Run: headless pygame with SDL's dummy video driver; simulated clock (each Clock.tick advances the game by its frame time, no real sleeping); random seed 0; keys injected as events and as key.get_pressed() state; no mouse input.
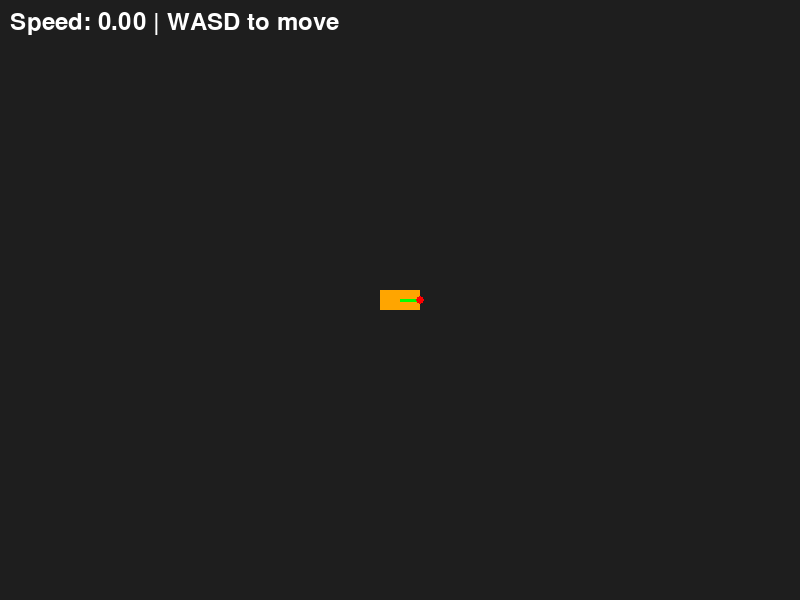
Frame 1 of 4 · flips 1–60 · no input
Frame 2 of 4 · flips 61–180 · tapped SPACE, RETURN · held RIGHT (→), D · screen unchanged from frame 1, image omitted
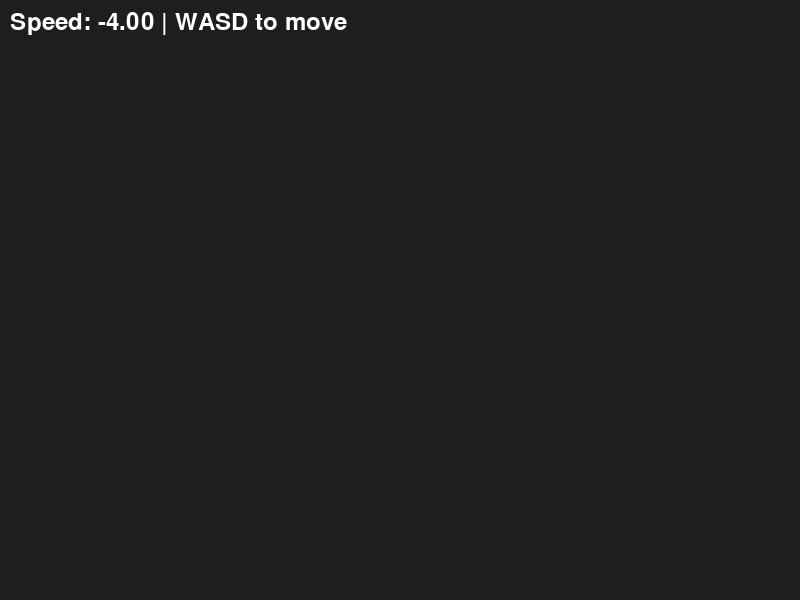
Frame 3 of 4 · flips 181–300 · held DOWN (↓), S
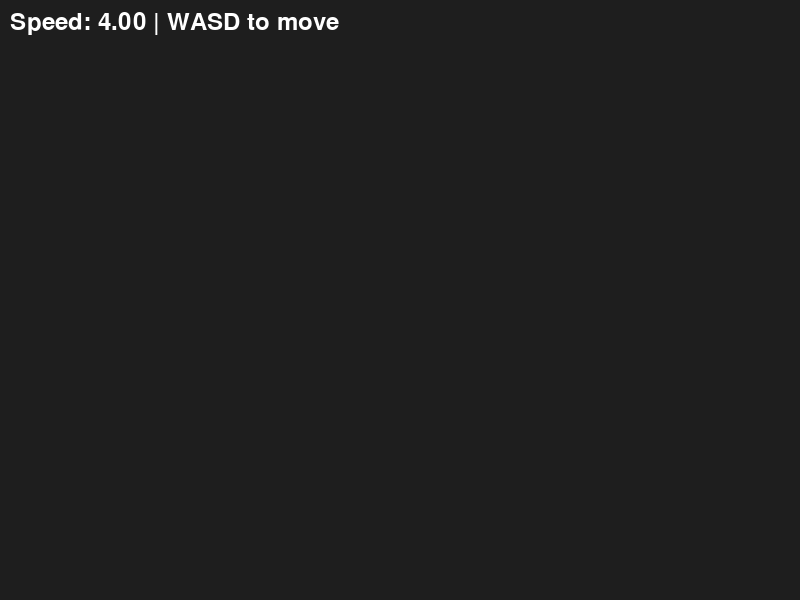
Frame 4 of 4 · flips 301–420 · held LEFT (←), A, UP (↑), W

The pygame program that drew these frames:

"""
Tabrak Bahlil - Main Game (Player Mode)
=======================================

Entry point untuk bermain game secara manual.
Gunakan WASD untuk mengontrol mobil.
"""

import pygame
import os

# Path setup
BASE_DIR = os.path.dirname(os.path.abspath(__file__))


class Car:
    """Simple car untuk player control"""
    
    def __init__(self, x, y, color=(255, 165, 0)):
        self.x = x
        self.y = y
        self.angle = 0
        self.velocity = 0
        self.color = color

        # Physics
        self.acceleration_rate = 0.8
        self.friction = 0.98
        self.steering_rate = 3
        self.max_speed = 4
        self.length = 40
        self.width = 20

        # Surface
        self.surface = pygame.Surface((self.length, self.width), pygame.SRCALPHA)
        self.surface.fill(color)
        
        self.steering_input = 0

    def handle_input(self, keys):
        """Handle keyboard input"""
        import math
        
        # Acceleration
        if keys[pygame.K_w]:
            self.velocity += self.acceleration_rate
        elif keys[pygame.K_s]:
            self.velocity -= self.acceleration_rate
        else:
            self.velocity *= self.friction

        self.velocity = max(-self.max_speed, min(self.max_speed, self.velocity))

        # Steering
        self.steering_input = 0
        if keys[pygame.K_d]:
            self.steering_input = 1
        elif keys[pygame.K_a]:
            self.steering_input = -1

        self.angle += math.radians(self.steering_rate) * self.steering_input

    def update(self, walls):
        """Update position dan collision"""
        import math
        
        prev_x, prev_y = self.x, self.y

        # Movement dengan drift
        drift_offset = -0.3 * self.steering_input * (self.velocity / self.max_speed)
        move_angle = self.angle + drift_offset

        self.x += math.cos(move_angle) * self.velocity
        self.y += math.sin(move_angle) * self.velocity

        # Collision
        rotated = pygame.transform.rotate(self.surface, -math.degrees(self.angle))
        self.rect = rotated.get_rect(center=(self.x, self.y))
        
        for wall in walls:
            if self.rect.colliderect(wall):
                self.x, self.y = prev_x, prev_y
                self.velocity *= -0.4
                break

    def draw(self, screen):
        """Draw car"""
        import math
        
        rotated = pygame.transform.rotate(self.surface, -math.degrees(self.angle))
        rect = rotated.get_rect(center=(self.x, self.y))
        screen.blit(rotated, rect)

        # Direction indicator
        front_x = self.x + math.cos(self.angle) * (self.length / 2)
        front_y = self.y + math.sin(self.angle) * (self.length / 2)
        pygame.draw.line(screen, (0, 255, 0), (self.x, self.y), (front_x, front_y), 3)
        pygame.draw.circle(screen, (255, 0, 0), (int(front_x), int(front_y)), 4)


def main():
    pygame.init()
    screen = pygame.display.set_mode((800, 600))
    pygame.display.set_caption("Tabrak Bahlil - Player Mode")
    clock = pygame.time.Clock()

    # Create player car
    player = Car(400, 300, color=(255, 165, 0))

    # Walls (optional, bisa di-enable)
    walls = []
    # walls = [
    #     pygame.Rect(50, 50, 700, 20),
    #     pygame.Rect(50, 530, 700, 20),
    #     pygame.Rect(50, 50, 20, 500),
    #     pygame.Rect(730, 50, 20, 500),
    # ]

    running = True
    while running:
        dt = clock.tick(60) / 1000
        
        for event in pygame.event.get():
            if event.type == pygame.QUIT:
                running = False

        keys = pygame.key.get_pressed()
        player.handle_input(keys)
        player.update(walls)

        # Render
        screen.fill((30, 30, 30))
        
        for wall in walls:
            pygame.draw.rect(screen, (200, 200, 200), wall)

        player.draw(screen)
        
        # Info
        font = pygame.font.Font(None, 36)
        text = font.render(f"Speed: {player.velocity:.2f} | WASD to move", True, (255, 255, 255))
        screen.blit(text, (10, 10))
        
        pygame.display.flip()

    pygame.quit()


if __name__ == "__main__":
    main()
